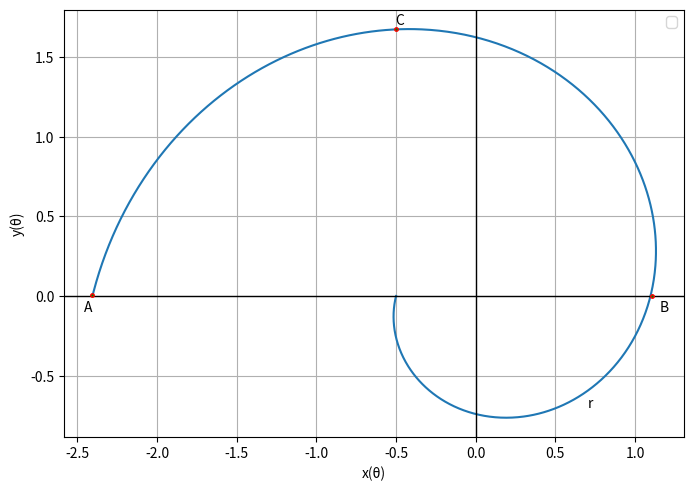

Generate this figure with matplotlib:
#An array
import numpy as np
#Use of  matplot library to plot the Graph
import matplotlib.pyplot as plt

# Define the parameters a and b
a = 1
b = 0.25

# Define specific values of m and k for centering
m = 0.5
k = 0

# Generate values of θ
theta = np.linspace(0, 2*np.pi, 1000)



# Calculate x(θ) and y(θ)
x = a * np.exp(b * theta) * np.cos(theta) * m + k
y = a * np.exp(b * theta) * np.sin(theta) * m + k

m1 = 0.5
k1 = 0

a = -1
b = 0.25

a1 = a * np.exp(b * theta) * np.cos(theta) * m1 + k1
b1 = a * np.exp(b * theta) * np.sin(theta) * m1 + k1

# Create the plot
plt.figure(figsize=(8, 8))

#plt.plot(x, y)
plt.plot(a1, b1)

# Draw lines from the center axis
plt.axhline(0, color='black',linewidth=1.0)
plt.axvline(0, color='black',linewidth=1.0)

# Add labels and title
plt.xlabel('x(θ)')
plt.ylabel('y(θ)')
#plt.title(f'Parametric Plot: x(θ) and y(θ) for m={m}, k={k}')

x1 = 1.104
y1 = -0.0002
plt.plot(x1, y1, marker=".", markersize=5, markeredgecolor="red", markerfacecolor="green")
plt.annotate("B", (x1+0.05,y1-0.1))

x2 = -2.406
y2 = 0.004
plt.plot(x2, y2, marker=".", markersize=5, markeredgecolor="red", markerfacecolor="green")
plt.annotate("A", (x2-0.05,y2-0.1))

x3 = -0.502
y3 = 1.676
plt.plot(x3, y3, marker=".", markersize=5, markeredgecolor="red", markerfacecolor="green")
plt.annotate("C", (x3,y3+0.03))

plt.annotate("r", (0.7,-0.7))


# Show legend
plt.legend()

# Set aspect ratio to equal for better visualization
plt.gca().set_aspect('equal', adjustable='box')

# Add grid to the plot
plt.grid(True)

# Show the plot
plt.show()
